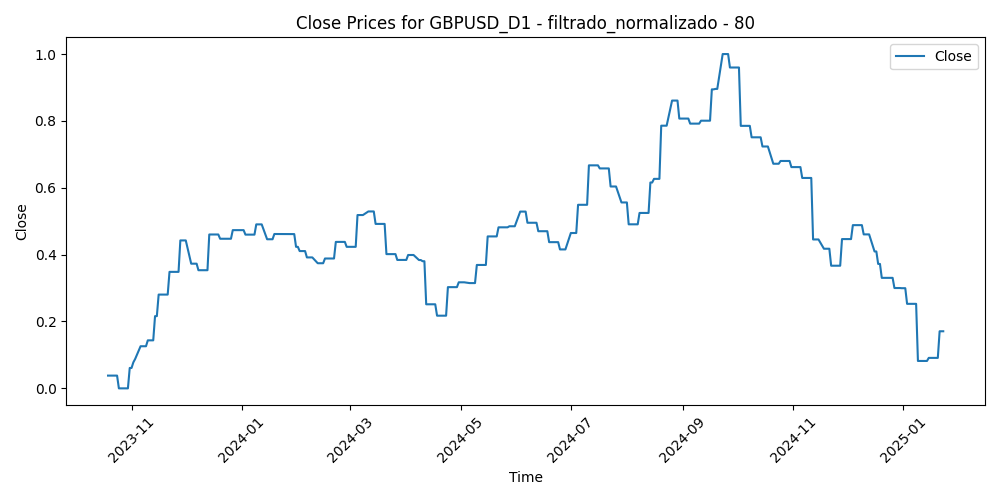

Values plotted in this chart, from the file beside it:
Time, Close, Volume, diferencia_media_80
2023-10-19, 0.03816, 0.3263, 0.8282
2023-10-20, 0.03816, 0.2576, 0.8036
2023-10-23, 0.03816, 0.2085, 0.7246
2023-10-24, 0.03816, 0.2349, 0.7953
2023-10-25, 0.0, 0.2013, 0.8327
2023-10-26, 0.0, 0.2387, 0.8116
2023-10-27, 0.0, 0.2211, 0.8132
2023-10-30, 0.0, 0.1718, 0.7585
2023-10-31, 0.06104, 0.224, 0.7693
2023-11-01, 0.06104, 0.2955, 0.7559
2023-11-02, 0.07779, 0.2514, 0.699
2023-11-03, 0.08793, 0.2495, 0.5347
2023-11-06, 0.126, 0.1726, 0.5579
2023-11-07, 0.126, 0.1933, 0.5897
2023-11-08, 0.126, 0.2113, 0.5951
2023-11-09, 0.126, 0.2767, 0.6435
2023-11-10, 0.1436, 0.1983, 0.6334
2023-11-13, 0.1436, 0.1234, 0.5809
2023-11-14, 0.216, 0.1997, 0.3802
2023-11-15, 0.216, 0.2244, 0.4473
2023-11-16, 0.2805, 0.1893, 0.4448
2023-11-17, 0.2805, 0.2057, 0.3979
2023-11-20, 0.2805, 0.1988, 0.356
2023-11-21, 0.2805, 0.2262, 0.3238
2023-11-22, 0.3484, 0.2318, 0.3607
2023-11-23, 0.3484, 0.08803, 0.3236
2023-11-24, 0.3484, 0.1416, 0.2602
2023-11-27, 0.3484, 0.1786, 0.2365
2023-11-28, 0.4425, 0.2374, 0.1744
2023-11-29, 0.4425, 0.2631, 0.1761
2023-11-30, 0.4425, 0.2869, 0.2386
2023-12-01, 0.4425, 0.2794, 0.1598
2023-12-04, 0.3729, 0.2999, 0.2304
2023-12-05, 0.3729, 0.2791, 0.2621
2023-12-06, 0.3729, 0.2224, 0.2921
2023-12-07, 0.3729, 0.2889, 0.2604
2023-12-08, 0.3534, 0.3094, 0.3003
2023-12-11, 0.3534, 0.1838, 0.2894
2023-12-12, 0.3534, 0.2123, 0.2816
2023-12-13, 0.3534, 0.2638, 0.2301
2023-12-14, 0.4603, 0.4148, 0.1013
2023-12-15, 0.4603, 0.319, 0.187
2023-12-18, 0.4603, 0.2341, 0.2085
2023-12-19, 0.4603, 0.2374, 0.1334
2023-12-20, 0.4475, 0.2514, 0.2153
2023-12-21, 0.4475, 0.291, 0.1699
2023-12-22, 0.4475, 0.3074, 0.1649
2023-12-26, 0.4475, 0.1214, 0.1421
2023-12-27, 0.4733, 0.1645, 0.07808
2023-12-28, 0.4733, 0.2101, 0.1414
2023-12-29, 0.4733, 0.2392, 0.1441
2024-01-02, 0.4733, 0.2927, 0.2454
2024-01-03, 0.4599, 0.332, 0.2071
2024-01-04, 0.4599, 0.2798, 0.1926
2024-01-05, 0.4599, 0.3585, 0.164
2024-01-08, 0.4599, 0.2785, 0.1406
2024-01-09, 0.4905, 0.2908, 0.1784
2024-01-10, 0.4905, 0.2487, 0.1535
2024-01-11, 0.4905, 0.4448, 0.1394
2024-01-12, 0.4905, 0.3862, 0.1548
... 267 more rows
